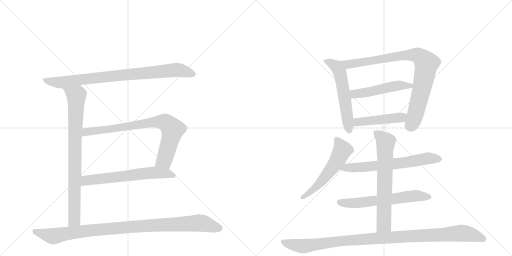
t = 0.00 s
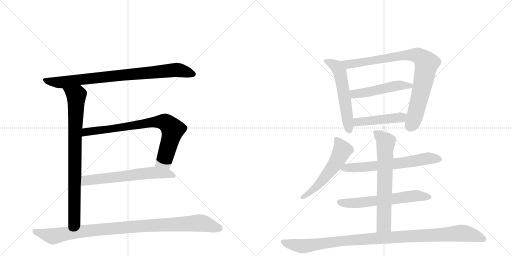
t = 2.34 s
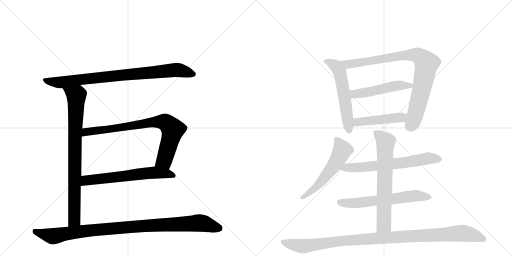
t = 4.68 s
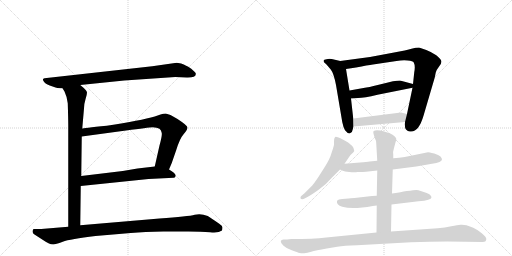
t = 7.02 s
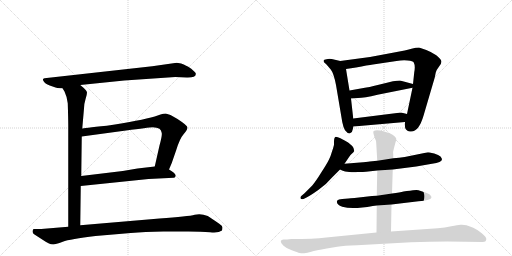
t = 9.36 s
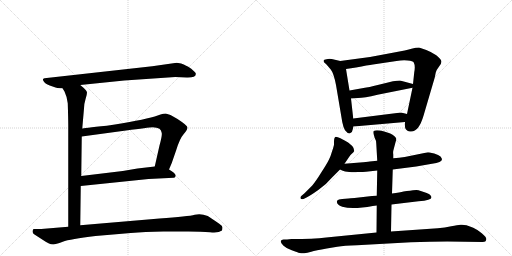
t = 11.70 s

The animated SVG that drew these frames (rendered in a browser with its animation timeline set to each time). Animation: 14 CSS @keyframes rules; one cycle of 11.70 s.

<svg version="1.1" viewBox="0 0 2048 1024" xmlns="http://www.w3.org/2000/svg">
  <g stroke="lightgray" stroke-dasharray="1,1" stroke-width="1" transform="scale(4, 4)">
    <line x1="0" y1="0" x2="256" y2="256"></line>
    <line x1="256" y1="0" x2="0" y2="256"></line>
    <line x1="128" y1="0" x2="128" y2="256"></line>
    <line x1="0" y1="128" x2="256" y2="128"></line>
    <line x1="256" y1="0" x2="512" y2="256"></line>
    <line x1="512" y1="0" x2="256" y2="256"></line>
    <line x1="384" y1="0" x2="384" y2="256"></line>
    <line x1="256" y1="128" x2="512" y2="128"></line>
  </g>
<g transform="scale(1, -1) translate(0, -850)">
   <style type="text/css">
    @keyframes keyframes0 {
      from {
       stroke: black;
       stroke-dashoffset: 847;
       stroke-width: 128;
       }
       73% {
       animation-timing-function: step-end;
       stroke: black;
       stroke-dashoffset: 0;
       stroke-width: 128;
       }
       to {
       stroke: black;
       stroke-width: 1024;
       }
       }
       #make-me-a-hanzi-animation-0 {
         animation: keyframes0 0.939290s both;
         animation-delay: 0.000000s;
         animation-timing-function: linear;
       }
    @keyframes keyframes1 {
      from {
       stroke: black;
       stroke-dashoffset: 833;
       stroke-width: 128;
       }
       73% {
       animation-timing-function: step-end;
       stroke: black;
       stroke-dashoffset: 0;
       stroke-width: 128;
       }
       to {
       stroke: black;
       stroke-width: 1024;
       }
       }
       #make-me-a-hanzi-animation-1 {
         animation: keyframes1 0.927897s both;
         animation-delay: 0.939290s;
         animation-timing-function: linear;
       }
    @keyframes keyframes2 {
      from {
       stroke: black;
       stroke-dashoffset: 796;
       stroke-width: 128;
       }
       72% {
       animation-timing-function: step-end;
       stroke: black;
       stroke-dashoffset: 0;
       stroke-width: 128;
       }
       to {
       stroke: black;
       stroke-width: 1024;
       }
       }
       #make-me-a-hanzi-animation-2 {
         animation: keyframes2 0.897786s both;
         animation-delay: 1.867188s;
         animation-timing-function: linear;
       }
    @keyframes keyframes3 {
      from {
       stroke: black;
       stroke-dashoffset: 631;
       stroke-width: 128;
       }
       67% {
       animation-timing-function: step-end;
       stroke: black;
       stroke-dashoffset: 0;
       stroke-width: 128;
       }
       to {
       stroke: black;
       stroke-width: 1024;
       }
       }
       #make-me-a-hanzi-animation-3 {
         animation: keyframes3 0.763509s both;
         animation-delay: 2.764974s;
         animation-timing-function: linear;
       }
    @keyframes keyframes4 {
      from {
       stroke: black;
       stroke-dashoffset: 1001;
       stroke-width: 128;
       }
       77% {
       animation-timing-function: step-end;
       stroke: black;
       stroke-dashoffset: 0;
       stroke-width: 128;
       }
       to {
       stroke: black;
       stroke-width: 1024;
       }
       }
       #make-me-a-hanzi-animation-4 {
         animation: keyframes4 1.064616s both;
         animation-delay: 3.528483s;
         animation-timing-function: linear;
       }
    @keyframes keyframes5 {
      from {
       stroke: black;
       stroke-dashoffset: 567;
       stroke-width: 128;
       }
       65% {
       animation-timing-function: step-end;
       stroke: black;
       stroke-dashoffset: 0;
       stroke-width: 128;
       }
       to {
       stroke: black;
       stroke-width: 1024;
       }
       }
       #make-me-a-hanzi-animation-5 {
         animation: keyframes5 0.711426s both;
         animation-delay: 4.593099s;
         animation-timing-function: linear;
       }
    @keyframes keyframes6 {
      from {
       stroke: black;
       stroke-dashoffset: 874;
       stroke-width: 128;
       }
       74% {
       animation-timing-function: step-end;
       stroke: black;
       stroke-dashoffset: 0;
       stroke-width: 128;
       }
       to {
       stroke: black;
       stroke-width: 1024;
       }
       }
       #make-me-a-hanzi-animation-6 {
         animation: keyframes6 0.961263s both;
         animation-delay: 5.304525s;
         animation-timing-function: linear;
       }
    @keyframes keyframes7 {
      from {
       stroke: black;
       stroke-dashoffset: 500;
       stroke-width: 128;
       }
       62% {
       animation-timing-function: step-end;
       stroke: black;
       stroke-dashoffset: 0;
       stroke-width: 128;
       }
       to {
       stroke: black;
       stroke-width: 1024;
       }
       }
       #make-me-a-hanzi-animation-7 {
         animation: keyframes7 0.656901s both;
         animation-delay: 6.265788s;
         animation-timing-function: linear;
       }
    @keyframes keyframes8 {
      from {
       stroke: black;
       stroke-dashoffset: 464;
       stroke-width: 128;
       }
       60% {
       animation-timing-function: step-end;
       stroke: black;
       stroke-dashoffset: 0;
       stroke-width: 128;
       }
       to {
       stroke: black;
       stroke-width: 1024;
       }
       }
       #make-me-a-hanzi-animation-8 {
         animation: keyframes8 0.627604s both;
         animation-delay: 6.922689s;
         animation-timing-function: linear;
       }
    @keyframes keyframes9 {
      from {
       stroke: black;
       stroke-dashoffset: 558;
       stroke-width: 128;
       }
       64% {
       animation-timing-function: step-end;
       stroke: black;
       stroke-dashoffset: 0;
       stroke-width: 128;
       }
       to {
       stroke: black;
       stroke-width: 1024;
       }
       }
       #make-me-a-hanzi-animation-9 {
         animation: keyframes9 0.704102s both;
         animation-delay: 7.550293s;
         animation-timing-function: linear;
       }
    @keyframes keyframes10 {
      from {
       stroke: black;
       stroke-dashoffset: 648;
       stroke-width: 128;
       }
       68% {
       animation-timing-function: step-end;
       stroke: black;
       stroke-dashoffset: 0;
       stroke-width: 128;
       }
       to {
       stroke: black;
       stroke-width: 1024;
       }
       }
       #make-me-a-hanzi-animation-10 {
         animation: keyframes10 0.777344s both;
         animation-delay: 8.254395s;
         animation-timing-function: linear;
       }
    @keyframes keyframes11 {
      from {
       stroke: black;
       stroke-dashoffset: 618;
       stroke-width: 128;
       }
       67% {
       animation-timing-function: step-end;
       stroke: black;
       stroke-dashoffset: 0;
       stroke-width: 128;
       }
       to {
       stroke: black;
       stroke-width: 1024;
       }
       }
       #make-me-a-hanzi-animation-11 {
         animation: keyframes11 0.752930s both;
         animation-delay: 9.031738s;
         animation-timing-function: linear;
       }
    @keyframes keyframes12 {
      from {
       stroke: black;
       stroke-dashoffset: 677;
       stroke-width: 128;
       }
       69% {
       animation-timing-function: step-end;
       stroke: black;
       stroke-dashoffset: 0;
       stroke-width: 128;
       }
       to {
       stroke: black;
       stroke-width: 1024;
       }
       }
       #make-me-a-hanzi-animation-12 {
         animation: keyframes12 0.800944s both;
         animation-delay: 9.784668s;
         animation-timing-function: linear;
       }
    @keyframes keyframes13 {
      from {
       stroke: black;
       stroke-dashoffset: 1067;
       stroke-width: 128;
       }
       78% {
       animation-timing-function: step-end;
       stroke: black;
       stroke-dashoffset: 0;
       stroke-width: 128;
       }
       to {
       stroke: black;
       stroke-width: 1024;
       }
       }
       #make-me-a-hanzi-animation-13 {
         animation: keyframes13 1.118327s both;
         animation-delay: 10.585612s;
         animation-timing-function: linear;
       }
</style>
<path d="M 497 528 L 701 542 L 747 540 Q 783 539 783 553 Q 785 558 777 564 Q 765 577 753 583 Q 741 588 735 592 Q 728 596 707 599 L 609 585 L 178 537 Q 168 535 174 526 Q 179 516 199 508 L 222 500 Q 229 496 250 497 L 321 510 L 497 528 Z" fill="lightgray"></path> 
<path d="M 250 497 L 258 484 Q 267 466 271 437 Q 273 373 273 350 L 273 -57 C 273 -87 321 -81 321 -51 L 323 106 L 325 146 L 327 304 L 329 336 L 336 416 Q 336 434 342 453 Q 348 472 348 480 Q 348 488 321 510 C 298 530 235 523 250 497 Z" fill="lightgray"></path> 
<path d="M 676 172 L 687 198 L 705 250 Q 719 296 735 314 Q 750 332 750 340 Q 750 348 710 374 L 682 390 Q 672 394 663 396 Q 653 396 642 392 L 619 384 Q 564 368 427 347 Q 330 337 329 336 C 299 332 297 300 327 304 L 504 328 Q 593 340 611 341 Q 628 341 638 335 Q 645 329 647 318 Q 649 307 638 268 L 619 184 C 612 155 664 144 676 172 Z" fill="lightgray"></path> 
<path d="M 323 106 L 594 134 L 695 139 Q 699 140 701 142 L 703 148 Q 701 158 676 172 C 650 188 649 187 619 184 L 550 176 L 491 166 L 325 146 C 295 142 293 103 323 106 Z" fill="lightgray"></path> 
<path d="M 273 -57 L 165 -66 L 134 -66 Q 130 -70 130 -76 Q 130 -83 138 -88 L 172 -110 Q 188 -121 196 -124 Q 203 -128 213 -128 Q 222 -128 251 -117 Q 280 -106 382 -94 L 523 -82 Q 578 -77 653 -76 L 754 -76 Q 806 -76 840 -79 Q 874 -83 888 -72 Q 890 -66 890 -59 Q 890 -53 877 -45 Q 844 -22 831 -14 Q 804 -3 779 -9 Q 754 -16 638 -24 L 321 -51 L 273 -57 Z" fill="lightgray"></path> 
<path d="M 1294 607 L 1296 601 L 1306 592 Q 1311 587 1323 572 Q 1335 557 1344 510 L 1369 362 Q 1373 341 1380 329 Q 1392 314 1400 317 Q 1410 320 1411 333 L 1414 344 L 1413 376 L 1404 456 L 1398 488 L 1384 574 C 1379 602 1379 602 1361 606 L 1327 614 Q 1314 616 1306 613 Q 1295 612 1294 607 Z" fill="lightgray"></path> 
<path d="M 1620 362 Q 1618 338 1624 332 Q 1631 325 1640 324 Q 1674 319 1694 387 L 1739 540 L 1743 560 Q 1746 571 1757 585 Q 1768 599 1765 607 Q 1763 614 1745 629 Q 1726 642 1705 650 L 1676 660 Q 1664 660 1646 655 Q 1629 649 1571 639 L 1480 622 L 1361 606 C 1331 602 1354 570 1384 574 L 1424 580 Q 1472 590 1492 592 L 1586 606 Q 1610 610 1631 608 Q 1652 606 1655 600 Q 1662 587 1657 561 L 1652 514 L 1650 499 L 1628 394 L 1620 362 Z" fill="lightgray"></path> 
<path d="M 1454 498 L 1398 488 C 1368 483 1374 454 1404 456 L 1432 458 Q 1456 458 1510 471 L 1650 499 C 1679 505 1681 506 1652 514 L 1600 528 Q 1590 528 1572 525 L 1511 510 Q 1475 501 1454 498 Z" fill="lightgray"></path> 
<path d="M 1414 344 L 1620 362 C 1650 365 1657 387 1628 394 L 1604 400 L 1413 376 C 1383 372 1384 341 1414 344 Z" fill="lightgray"></path> 
<path d="M 1378 195 L 1397 223 Q 1401 229 1406 234 Q 1414 240 1417 246 Q 1415 260 1409 266 L 1395 278 Q 1392 281 1371 292 Q 1351 303 1343 303 Q 1336 302 1336 283 L 1336 272 Q 1336 268 1329 247 Q 1323 226 1316 212 Q 1309 197 1285 160 Q 1262 123 1249 108 L 1217 76 L 1205 66 Q 1201 62 1202 57 Q 1204 52 1214 54 L 1226 60 Q 1242 68 1273 90 Q 1305 112 1329 141 L 1360 172 L 1378 195 Z" fill="lightgray"></path> 
<path d="M 1571 172 L 1665 184 L 1728 195 Q 1768 200 1768 213 Q 1768 216 1762 224 Q 1755 230 1737 236 Q 1715 241 1712 241 L 1619 222 Q 1597 218 1573 217 L 1509 207 L 1479 204 Q 1467 202 1440 200 L 1378 195 C 1348 193 1333 184 1360 172 L 1371 167 Q 1377 164 1397 162 Q 1418 160 1430 162 Q 1455 162 1464 163 L 1509 168 L 1571 172 Z" fill="lightgray"></path> 
<path d="M 1488 66 L 1418 58 Q 1400 58 1394 56 L 1369 54 Q 1353 53 1348 47 Q 1344 31 1369 23 Q 1410 11 1491 26 L 1507 28 L 1566 32 L 1674 45 Q 1726 49 1726 61 Q 1726 65 1720 71 Q 1715 76 1704 79 L 1674 89 Q 1668 91 1652 89 L 1640 87 Q 1627 87 1614 84 Q 1601 81 1568 76 L 1507 67 L 1488 66 Z" fill="lightgray"></path> 
<path d="M 1507 28 L 1506 -80 C 1506 -110 1563 -106 1564 -76 L 1566 32 L 1568 76 L 1571 172 L 1573 217 L 1573 232 Q 1571 243 1576 258 L 1581 277 Q 1586 292 1585 295 Q 1585 298 1578 305 Q 1571 312 1561 316 L 1537 324 Q 1506 332 1495 326 Q 1491 323 1496 308 L 1499 298 Q 1505 288 1505 276 L 1509 207 L 1509 168 L 1507 67 L 1507 28 Z" fill="lightgray"></path> 
<path d="M 1506 -80 L 1305 -100 Q 1253 -106 1166 -106 L 1148 -108 L 1134 -108 Q 1125 -108 1123 -114 Q 1122 -121 1133 -132 Q 1144 -143 1167 -151 Q 1191 -160 1199 -162 Q 1207 -164 1217 -163 Q 1228 -162 1245 -157 Q 1262 -152 1307 -144 L 1349 -137 Q 1376 -132 1428 -131 L 1644 -119 Q 1722 -116 1789 -116 L 1931 -118 Q 1944 -118 1945 -108 Q 1947 -99 1927 -83 Q 1907 -67 1893 -61 Q 1880 -55 1866 -51 Q 1853 -48 1842 -49 Q 1831 -50 1805 -55 Q 1780 -61 1751 -63 L 1564 -76 L 1506 -80 Z" fill="lightgray"></path> 
      <clipPath id="make-me-a-hanzi-clip-0">
      <path d="M 497 528 L 701 542 L 747 540 Q 783 539 783 553 Q 785 558 777 564 Q 765 577 753 583 Q 741 588 735 592 Q 728 596 707 599 L 609 585 L 178 537 Q 168 535 174 526 Q 179 516 199 508 L 222 500 Q 229 496 250 497 L 321 510 L 497 528 Z" fill="lightgray"></path>
      </clipPath>
      <path clip-path="url(#make-me-a-hanzi-clip-0)" d="M 186 528 L 242 520 L 704 571 L 772 554 " fill="none" id="make-me-a-hanzi-animation-0" stroke-dasharray="719 1438" stroke-linecap="round"></path>

      <clipPath id="make-me-a-hanzi-clip-1">
      <path d="M 250 497 L 258 484 Q 267 466 271 437 Q 273 373 273 350 L 273 -57 C 273 -87 321 -81 321 -51 L 323 106 L 325 146 L 327 304 L 329 336 L 336 416 Q 336 434 342 453 Q 348 472 348 480 Q 348 488 321 510 C 298 530 235 523 250 497 Z" fill="lightgray"></path>
      </clipPath>
      <path clip-path="url(#make-me-a-hanzi-clip-1)" d="M 258 493 L 305 466 L 298 -11 L 297 -29 L 278 -49 " fill="none" id="make-me-a-hanzi-animation-1" stroke-dasharray="705 1410" stroke-linecap="round"></path>

      <clipPath id="make-me-a-hanzi-clip-2">
      <path d="M 676 172 L 687 198 L 705 250 Q 719 296 735 314 Q 750 332 750 340 Q 750 348 710 374 L 682 390 Q 672 394 663 396 Q 653 396 642 392 L 619 384 Q 564 368 427 347 Q 330 337 329 336 C 299 332 297 300 327 304 L 504 328 Q 593 340 611 341 Q 628 341 638 335 Q 645 329 647 318 Q 649 307 638 268 L 619 184 C 612 155 664 144 676 172 Z" fill="lightgray"></path>
      </clipPath>
      <path clip-path="url(#make-me-a-hanzi-clip-2)" d="M 334 309 L 347 322 L 415 334 L 610 361 L 660 361 L 691 332 L 657 208 L 628 189 " fill="none" id="make-me-a-hanzi-animation-2" stroke-dasharray="668 1336" stroke-linecap="round"></path>

      <clipPath id="make-me-a-hanzi-clip-3">
      <path d="M 323 106 L 594 134 L 695 139 Q 699 140 701 142 L 703 148 Q 701 158 676 172 C 650 188 649 187 619 184 L 550 176 L 491 166 L 325 146 C 295 142 293 103 323 106 Z" fill="lightgray"></path>
      </clipPath>
      <path clip-path="url(#make-me-a-hanzi-clip-3)" d="M 330 112 L 350 130 L 573 156 L 621 160 L 695 148 " fill="none" id="make-me-a-hanzi-animation-3" stroke-dasharray="503 1006" stroke-linecap="round"></path>

      <clipPath id="make-me-a-hanzi-clip-4">
      <path d="M 273 -57 L 165 -66 L 134 -66 Q 130 -70 130 -76 Q 130 -83 138 -88 L 172 -110 Q 188 -121 196 -124 Q 203 -128 213 -128 Q 222 -128 251 -117 Q 280 -106 382 -94 L 523 -82 Q 578 -77 653 -76 L 754 -76 Q 806 -76 840 -79 Q 874 -83 888 -72 Q 890 -66 890 -59 Q 890 -53 877 -45 Q 844 -22 831 -14 Q 804 -3 779 -9 Q 754 -16 638 -24 L 321 -51 L 273 -57 Z" fill="lightgray"></path>
      </clipPath>
      <path clip-path="url(#make-me-a-hanzi-clip-4)" d="M 142 -75 L 212 -95 L 394 -68 L 790 -42 L 817 -44 L 878 -64 " fill="none" id="make-me-a-hanzi-animation-4" stroke-dasharray="873 1746" stroke-linecap="round"></path>

      <clipPath id="make-me-a-hanzi-clip-5">
      <path d="M 1294 607 L 1296 601 L 1306 592 Q 1311 587 1323 572 Q 1335 557 1344 510 L 1369 362 Q 1373 341 1380 329 Q 1392 314 1400 317 Q 1410 320 1411 333 L 1414 344 L 1413 376 L 1404 456 L 1398 488 L 1384 574 C 1379 602 1379 602 1361 606 L 1327 614 Q 1314 616 1306 613 Q 1295 612 1294 607 Z" fill="lightgray"></path>
      </clipPath>
      <path clip-path="url(#make-me-a-hanzi-clip-5)" d="M 1302 606 L 1347 582 L 1359 563 L 1397 329 " fill="none" id="make-me-a-hanzi-animation-5" stroke-dasharray="439 878" stroke-linecap="round"></path>

      <clipPath id="make-me-a-hanzi-clip-6">
      <path d="M 1620 362 Q 1618 338 1624 332 Q 1631 325 1640 324 Q 1674 319 1694 387 L 1739 540 L 1743 560 Q 1746 571 1757 585 Q 1768 599 1765 607 Q 1763 614 1745 629 Q 1726 642 1705 650 L 1676 660 Q 1664 660 1646 655 Q 1629 649 1571 639 L 1480 622 L 1361 606 C 1331 602 1354 570 1384 574 L 1424 580 Q 1472 590 1492 592 L 1586 606 Q 1610 610 1631 608 Q 1652 606 1655 600 Q 1662 587 1657 561 L 1652 514 L 1650 499 L 1628 394 L 1620 362 Z" fill="lightgray"></path>
      </clipPath>
      <path clip-path="url(#make-me-a-hanzi-clip-6)" d="M 1369 604 L 1392 593 L 1637 630 L 1660 630 L 1686 619 L 1706 596 L 1699 553 L 1661 387 L 1638 343 " fill="none" id="make-me-a-hanzi-animation-6" stroke-dasharray="746 1492" stroke-linecap="round"></path>

      <clipPath id="make-me-a-hanzi-clip-7">
      <path d="M 1454 498 L 1398 488 C 1368 483 1374 454 1404 456 L 1432 458 Q 1456 458 1510 471 L 1650 499 C 1679 505 1681 506 1652 514 L 1600 528 Q 1590 528 1572 525 L 1511 510 Q 1475 501 1454 498 Z" fill="lightgray"></path>
      </clipPath>
      <path clip-path="url(#make-me-a-hanzi-clip-7)" d="M 1406 484 L 1416 475 L 1447 477 L 1583 507 L 1643 508 " fill="none" id="make-me-a-hanzi-animation-7" stroke-dasharray="372 744" stroke-linecap="round"></path>

      <clipPath id="make-me-a-hanzi-clip-8">
      <path d="M 1414 344 L 1620 362 C 1650 365 1657 387 1628 394 L 1604 400 L 1413 376 C 1383 372 1384 341 1414 344 Z" fill="lightgray"></path>
      </clipPath>
      <path clip-path="url(#make-me-a-hanzi-clip-8)" d="M 1421 350 L 1436 362 L 1605 380 L 1621 390 " fill="none" id="make-me-a-hanzi-animation-8" stroke-dasharray="336 672" stroke-linecap="round"></path>

      <clipPath id="make-me-a-hanzi-clip-9">
      <path d="M 1378 195 L 1397 223 Q 1401 229 1406 234 Q 1414 240 1417 246 Q 1415 260 1409 266 L 1395 278 Q 1392 281 1371 292 Q 1351 303 1343 303 Q 1336 302 1336 283 L 1336 272 Q 1336 268 1329 247 Q 1323 226 1316 212 Q 1309 197 1285 160 Q 1262 123 1249 108 L 1217 76 L 1205 66 Q 1201 62 1202 57 Q 1204 52 1214 54 L 1226 60 Q 1242 68 1273 90 Q 1305 112 1329 141 L 1360 172 L 1378 195 Z" fill="lightgray"></path>
      </clipPath>
      <path clip-path="url(#make-me-a-hanzi-clip-9)" d="M 1347 294 L 1370 249 L 1349 208 L 1290 128 L 1258 95 L 1209 60 " fill="none" id="make-me-a-hanzi-animation-9" stroke-dasharray="430 860" stroke-linecap="round"></path>

      <clipPath id="make-me-a-hanzi-clip-10">
      <path d="M 1571 172 L 1665 184 L 1728 195 Q 1768 200 1768 213 Q 1768 216 1762 224 Q 1755 230 1737 236 Q 1715 241 1712 241 L 1619 222 Q 1597 218 1573 217 L 1509 207 L 1479 204 Q 1467 202 1440 200 L 1378 195 C 1348 193 1333 184 1360 172 L 1371 167 Q 1377 164 1397 162 Q 1418 160 1430 162 Q 1455 162 1464 163 L 1509 168 L 1571 172 Z" fill="lightgray"></path>
      </clipPath>
      <path clip-path="url(#make-me-a-hanzi-clip-10)" d="M 1368 175 L 1576 194 L 1709 217 L 1757 214 " fill="none" id="make-me-a-hanzi-animation-10" stroke-dasharray="520 1040" stroke-linecap="round"></path>

      <clipPath id="make-me-a-hanzi-clip-11">
      <path d="M 1488 66 L 1418 58 Q 1400 58 1394 56 L 1369 54 Q 1353 53 1348 47 Q 1344 31 1369 23 Q 1410 11 1491 26 L 1507 28 L 1566 32 L 1674 45 Q 1726 49 1726 61 Q 1726 65 1720 71 Q 1715 76 1704 79 L 1674 89 Q 1668 91 1652 89 L 1640 87 Q 1627 87 1614 84 Q 1601 81 1568 76 L 1507 67 L 1488 66 Z" fill="lightgray"></path>
      </clipPath>
      <path clip-path="url(#make-me-a-hanzi-clip-11)" d="M 1357 42 L 1427 38 L 1660 67 L 1717 63 " fill="none" id="make-me-a-hanzi-animation-11" stroke-dasharray="490 980" stroke-linecap="round"></path>

      <clipPath id="make-me-a-hanzi-clip-12">
      <path d="M 1507 28 L 1506 -80 C 1506 -110 1563 -106 1564 -76 L 1566 32 L 1568 76 L 1571 172 L 1573 217 L 1573 232 Q 1571 243 1576 258 L 1581 277 Q 1586 292 1585 295 Q 1585 298 1578 305 Q 1571 312 1561 316 L 1537 324 Q 1506 332 1495 326 Q 1491 323 1496 308 L 1499 298 Q 1505 288 1505 276 L 1509 207 L 1509 168 L 1507 67 L 1507 28 Z" fill="lightgray"></path>
      </clipPath>
      <path clip-path="url(#make-me-a-hanzi-clip-12)" d="M 1501 321 L 1543 282 L 1536 -49 L 1513 -72 " fill="none" id="make-me-a-hanzi-animation-12" stroke-dasharray="549 1098" stroke-linecap="round"></path>

      <clipPath id="make-me-a-hanzi-clip-13">
      <path d="M 1506 -80 L 1305 -100 Q 1253 -106 1166 -106 L 1148 -108 L 1134 -108 Q 1125 -108 1123 -114 Q 1122 -121 1133 -132 Q 1144 -143 1167 -151 Q 1191 -160 1199 -162 Q 1207 -164 1217 -163 Q 1228 -162 1245 -157 Q 1262 -152 1307 -144 L 1349 -137 Q 1376 -132 1428 -131 L 1644 -119 Q 1722 -116 1789 -116 L 1931 -118 Q 1944 -118 1945 -108 Q 1947 -99 1927 -83 Q 1907 -67 1893 -61 Q 1880 -55 1866 -51 Q 1853 -48 1842 -49 Q 1831 -50 1805 -55 Q 1780 -61 1751 -63 L 1564 -76 L 1506 -80 Z" fill="lightgray"></path>
      </clipPath>
      <path clip-path="url(#make-me-a-hanzi-clip-13)" d="M 1131 -116 L 1147 -124 L 1219 -134 L 1392 -111 L 1842 -83 L 1875 -86 L 1933 -107 " fill="none" id="make-me-a-hanzi-animation-13" stroke-dasharray="939 1878" stroke-linecap="round"></path>

</g>
</svg>
